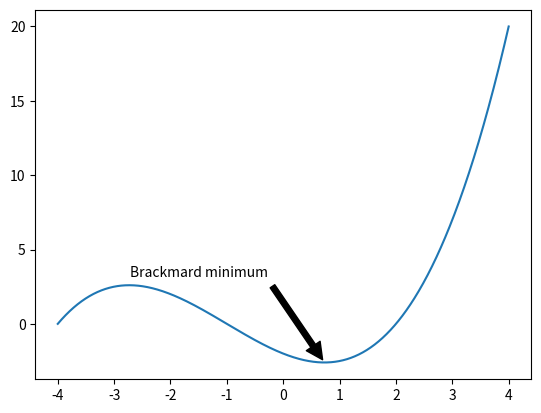

The matplotlib source for this figure:
import numpy as np
import matplotlib.pyplot as plt

X = np.linspace(-4, 4, 1024)
Y = .25 * (X + 4.) * (X + 1.) * (X - 2.)

plt.annotate('Brackmard minimum',
ha = 'center', va = 'bottom',
xytext = (-1.5, 3.),
xy = (0.75, -2.7),
arrowprops = { 'facecolor' : 'black', 'shrink' : 0.05 })

plt.plot(X, Y)
plt.show()